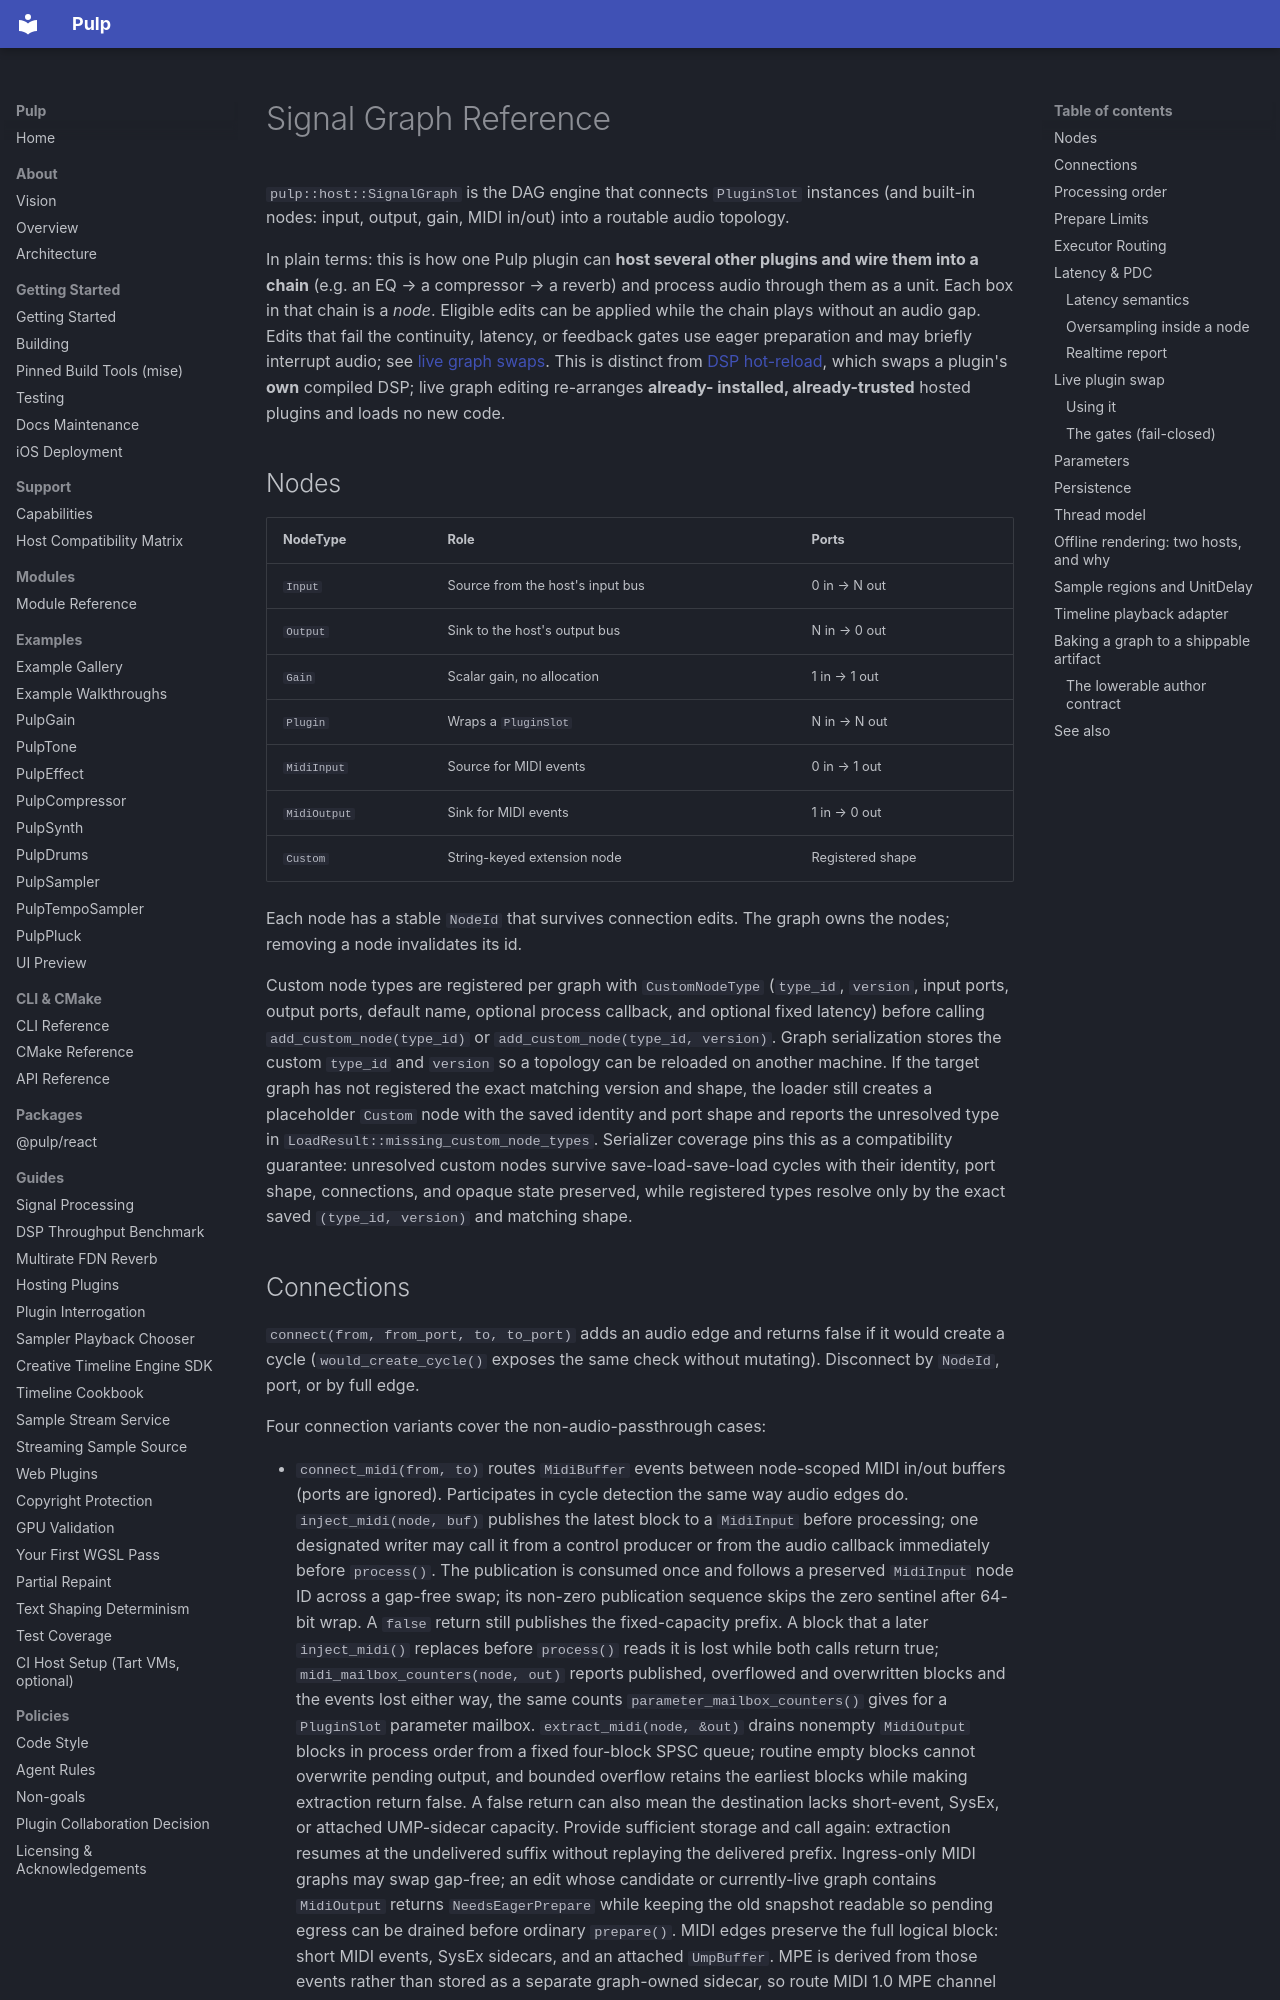

repository: Generous-Corp/pulp · page: reference/signal-graph.html · generator: mkdocs

# Signal Graph Reference

`pulp::host::SignalGraph` is the DAG engine that connects `PluginSlot`
instances (and built-in nodes: input, output, gain, MIDI in/out) into a
routable audio topology.

In plain terms: this is how one Pulp plugin can **host several other plugins
and wire them into a chain** (e.g. an EQ → a compressor → a reverb) and process
audio through them as a unit. Each box in that chain is a *node*. Eligible edits
can be applied while the chain plays without an audio gap. Edits that fail the
continuity, latency, or feedback gates use eager preparation and may briefly
interrupt audio; see [live graph swaps](#live-plugin-swap). This is
distinct from [DSP hot-reload](../guides/dsp-hot-reload.md), which
swaps a plugin's **own** compiled DSP; live graph editing re-arranges **already-
installed, already-trusted** hosted plugins and loads no new code.

## Nodes

| NodeType       | Role                                      | Ports |
|----------------|-------------------------------------------|-------|
| `Input`        | Source from the host's input bus          | 0 in → N out |
| `Output`       | Sink to the host's output bus             | N in → 0 out |
| `Gain`         | Scalar gain, no allocation                | 1 in → 1 out |
| `Plugin`       | Wraps a `PluginSlot`                      | N in → N out |
| `MidiInput`    | Source for MIDI events                    | 0 in → 1 out |
| `MidiOutput`   | Sink for MIDI events                      | 1 in → 0 out |
| `Custom`       | String-keyed extension node               | Registered shape |

Each node has a stable `NodeId` that survives connection edits. The graph
owns the nodes; removing a node invalidates its id.

Custom node types are registered per graph with `CustomNodeType`
(`type_id`, `version`, input ports, output ports, default name, optional
process callback, and optional fixed latency) before calling `add_custom_node(type_id)` or
`add_custom_node(type_id, version)`. Graph serialization stores the custom
`type_id` and `version` so a topology can be reloaded on another machine.
If the target graph has not registered the exact matching version and shape,
the loader still creates a placeholder `Custom` node with the saved identity
and port shape and reports the unresolved type in
`LoadResult::missing_custom_node_types`.
Serializer coverage pins this as a compatibility guarantee: unresolved custom
nodes survive save-load-save-load cycles with their identity, port shape,
connections, and opaque state preserved, while registered types resolve only by
the exact saved `(type_id, version)` and matching shape.
